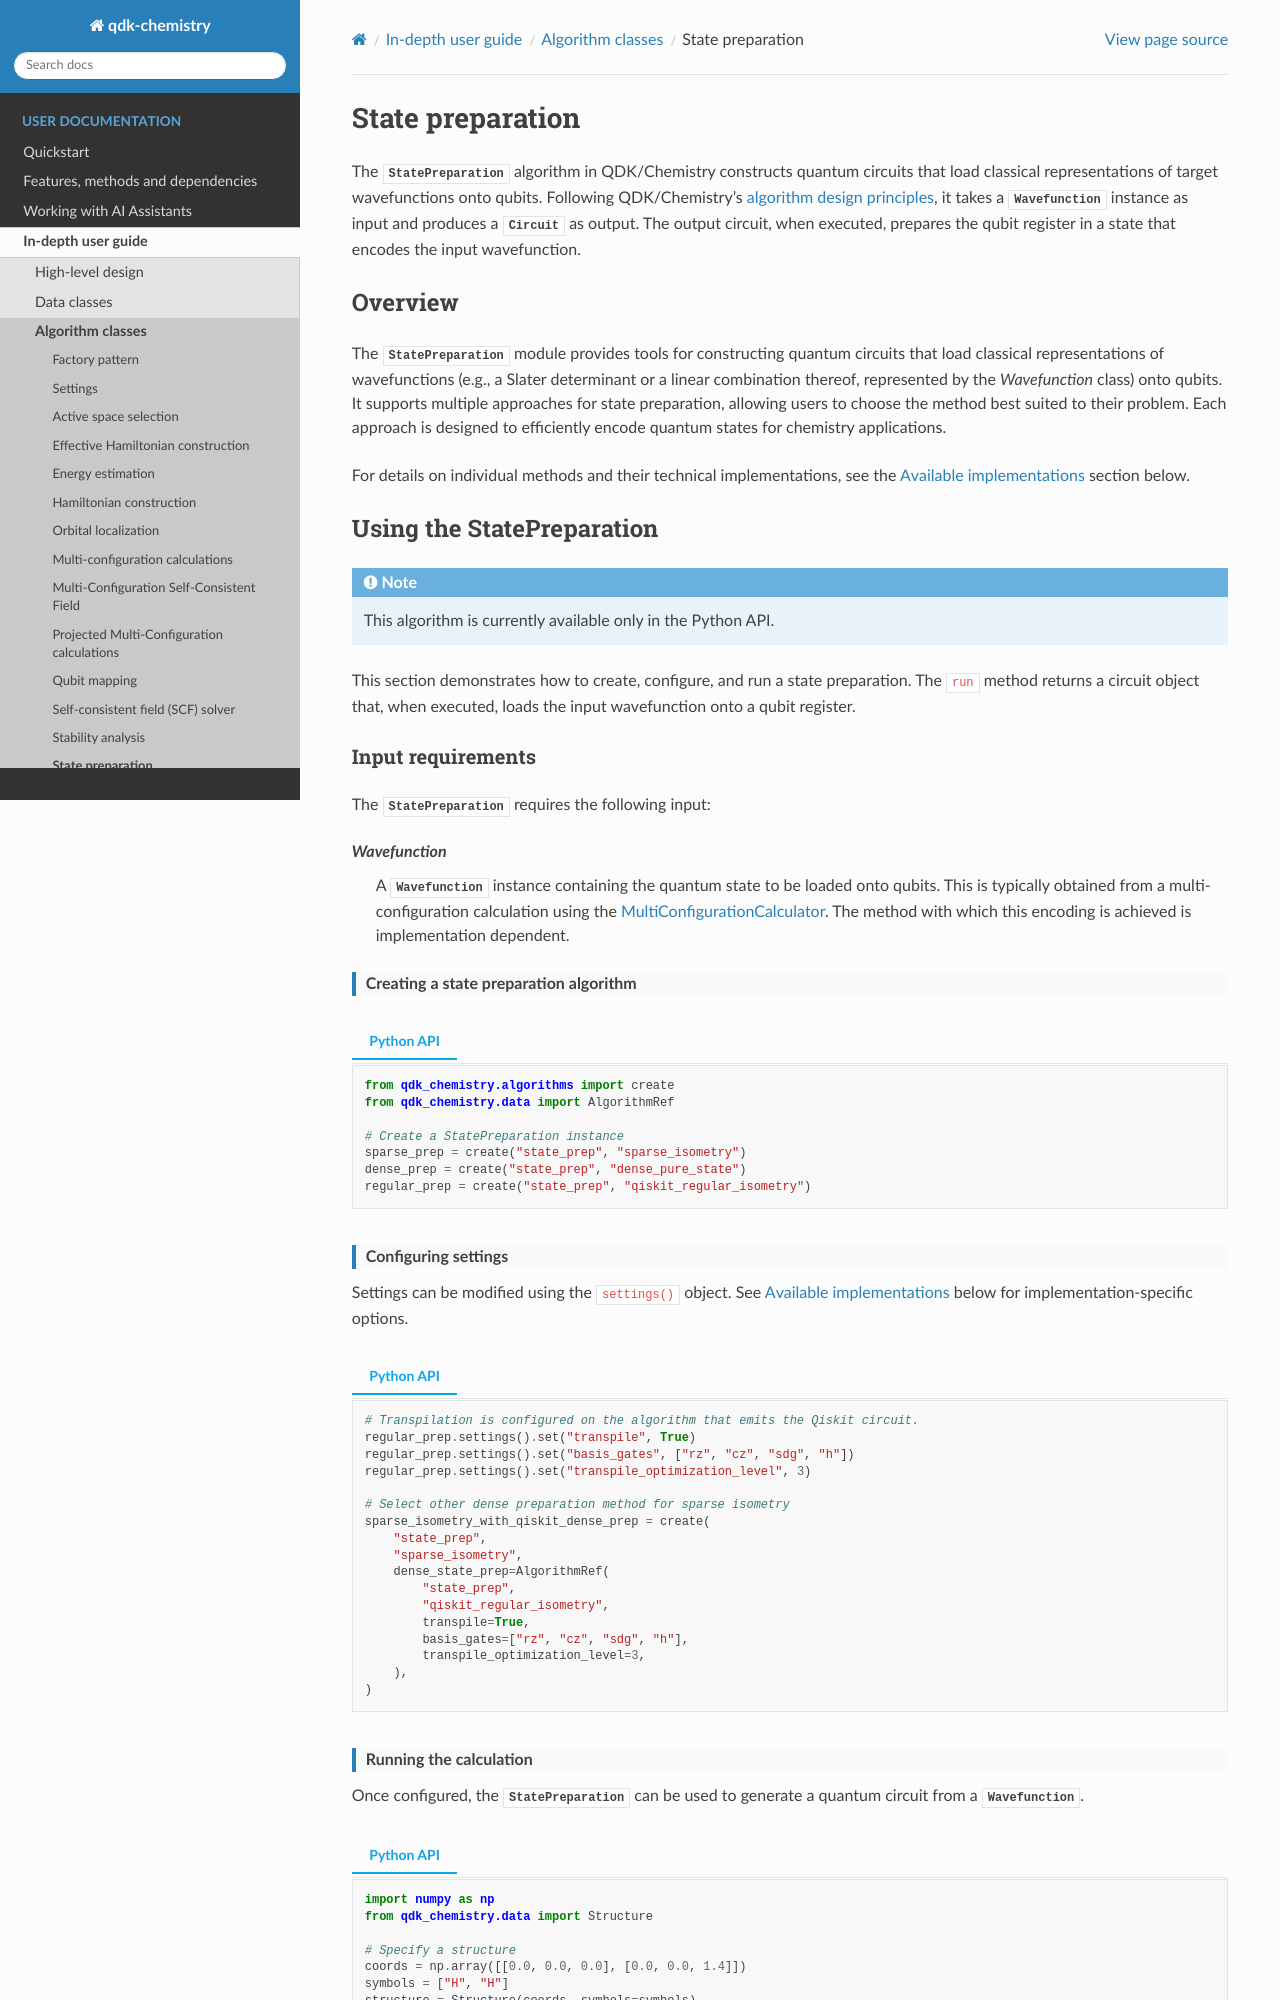

repository: microsoft/qdk-chemistry · page: docs/user/comprehensive/algorithms/state_preparation.html · generator: sphinx

State preparation
=================

The :class:`~qdk_chemistry.algorithms.StatePreparation` algorithm in QDK/Chemistry constructs quantum circuits that load classical representations of target wavefunctions onto qubits.
Following QDK/Chemistry's :doc:`algorithm design principles <../design/index>`, it takes a :class:`~qdk_chemistry.data.Wavefunction` instance as input and produces a :class:`~qdk_chemistry.data.Circuit` as output.
The output circuit, when executed, prepares the qubit register in a state that encodes the input wavefunction.

Overview
--------

The :class:`~qdk_chemistry.algorithms.StatePreparation` module provides tools for constructing quantum circuits that load classical representations of wavefunctions (e.g., a Slater determinant or a linear combination thereof, represented by the `Wavefunction` class)  onto qubits. It supports multiple approaches for state preparation, allowing users to choose the method best suited to their problem. Each approach is designed to efficiently encode quantum states for chemistry applications.

For details on individual methods and their technical implementations, see the `Available implementations`_ section below.

Using the StatePreparation
--------------------------

.. note::
   This algorithm is currently available only in the Python API.

This section demonstrates how to create, configure, and run a state preparation.
The ``run`` method returns a circuit object that, when executed, loads the input wavefunction onto a qubit register.

Input requirements
~~~~~~~~~~~~~~~~~~

The :class:`~qdk_chemistry.algorithms.StatePreparation` requires the following input:

Wavefunction
   A :class:`~qdk_chemistry.data.Wavefunction` instance containing the quantum state to be loaded onto qubits. This is typically obtained from a multi-configuration calculation using the :doc:`MultiConfigurationCalculator <mc_calculator>`. The method with which this encoding is achieved is implementation dependent.


.. rubric:: Creating a state preparation algorithm

.. tab:: Python API

   .. literalinclude:: ../../../_static/examples/python/state_preparation.py
      :language: python
      :start-after: # start-cell-create
      :end-before: # end-cell-create

.. rubric:: Configuring settings

Settings can be modified using the ``settings()`` object.
See `Available implementations`_ below for implementation-specific options.

.. tab:: Python API

   .. literalinclude:: ../../../_static/examples/python/state_preparation.py
      :language: python
      :start-after: # start-cell-configure
      :end-before: # end-cell-configure

.. rubric:: Running the calculation

Once configured, the :class:`~qdk_chemistry.algorithms.StatePreparation` can be used to generate a quantum circuit from a :class:`~qdk_chemistry.data.Wavefunction`.

.. tab:: Python API

   .. literalinclude:: ../../../_static/examples/python/state_preparation.py
      :language: python
      :start-after: # start-cell-run
      :end-before: # end-cell-run

Available implementations
-------------------------

QDK/Chemistry's :class:`~qdk_chemistry.algorithms.StatePreparation` provides a unified interface for state preparation methods.
You can discover available implementations programmatically:

.. tab:: Python API

   .. literalinclude:: ../../../_static/examples/python/state_preparation.py
      :language: python
      :start-after: # start-cell-list-implementations
      :end-before: # end-cell-list-implementations

.. _sparse-isometry-gf2x:
